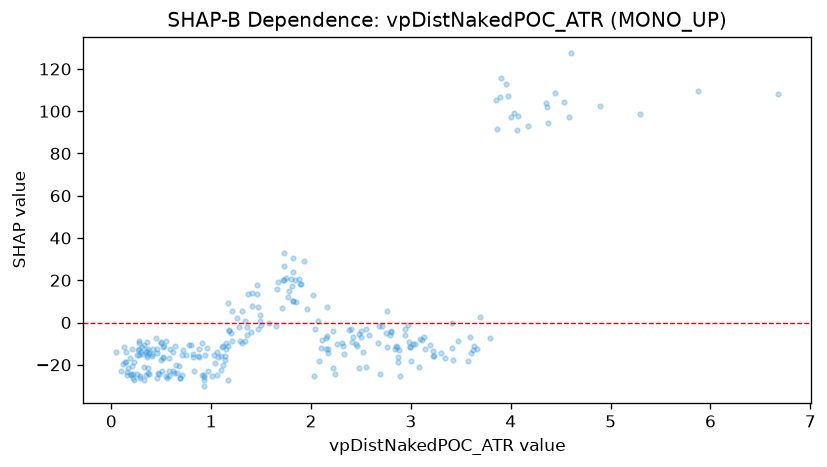

The file beside this chart, header and first rows:
feature_value, shap_value
1.1, -22.63
2.068, 0.4843
1.496, -0.972
2.761, 5.682
0.202, -24.69
1.473, 7.382
0.365, -23.87
0.932, -30.21
0.374, -24.45
0.262, -24.31
3.687, 2.727
0.216, -24.27
0.331, -20.9
0.825, -23.11
1.925, 28.96
0.212, -20.43
1.341, -8.975
1.398, -4.652
1.164, -27.14
0.29, -25.4
0.688, -26.19
1.361, -6.034
0.58, -25.29
1.201, -5.147
1.645, -1.631
2.161, 7.373
0.162, -23.29
0.232, -27.4
1.058, -24.84
1.469, -2.968
1.754, 20.91
0.101, -22.85
1.007, -25.35
0.573, -22.99
1.287, -8.634
1.718, 20.25
2.8, -4.19
2.383, -3.477
4.601, 127.3
2.552, -3.036
2.222, -4.08
2.4, -2.865
2.972, -1.195
0.93, -24.89
0.661, -23.95
0.676, -20.35
1.356, -2.211
0.217, -26.3
4.003, 97.19
0.913, -24.65
0.931, -27.4
0.291, -26.39
0.689, -26.18
0.71, -24.69
0.932, -25.91
2.683, -1.767
1.822, 30.76
0.37, -21.66
0.155, -24.98
1.313, -9.666
... 212 more rows
